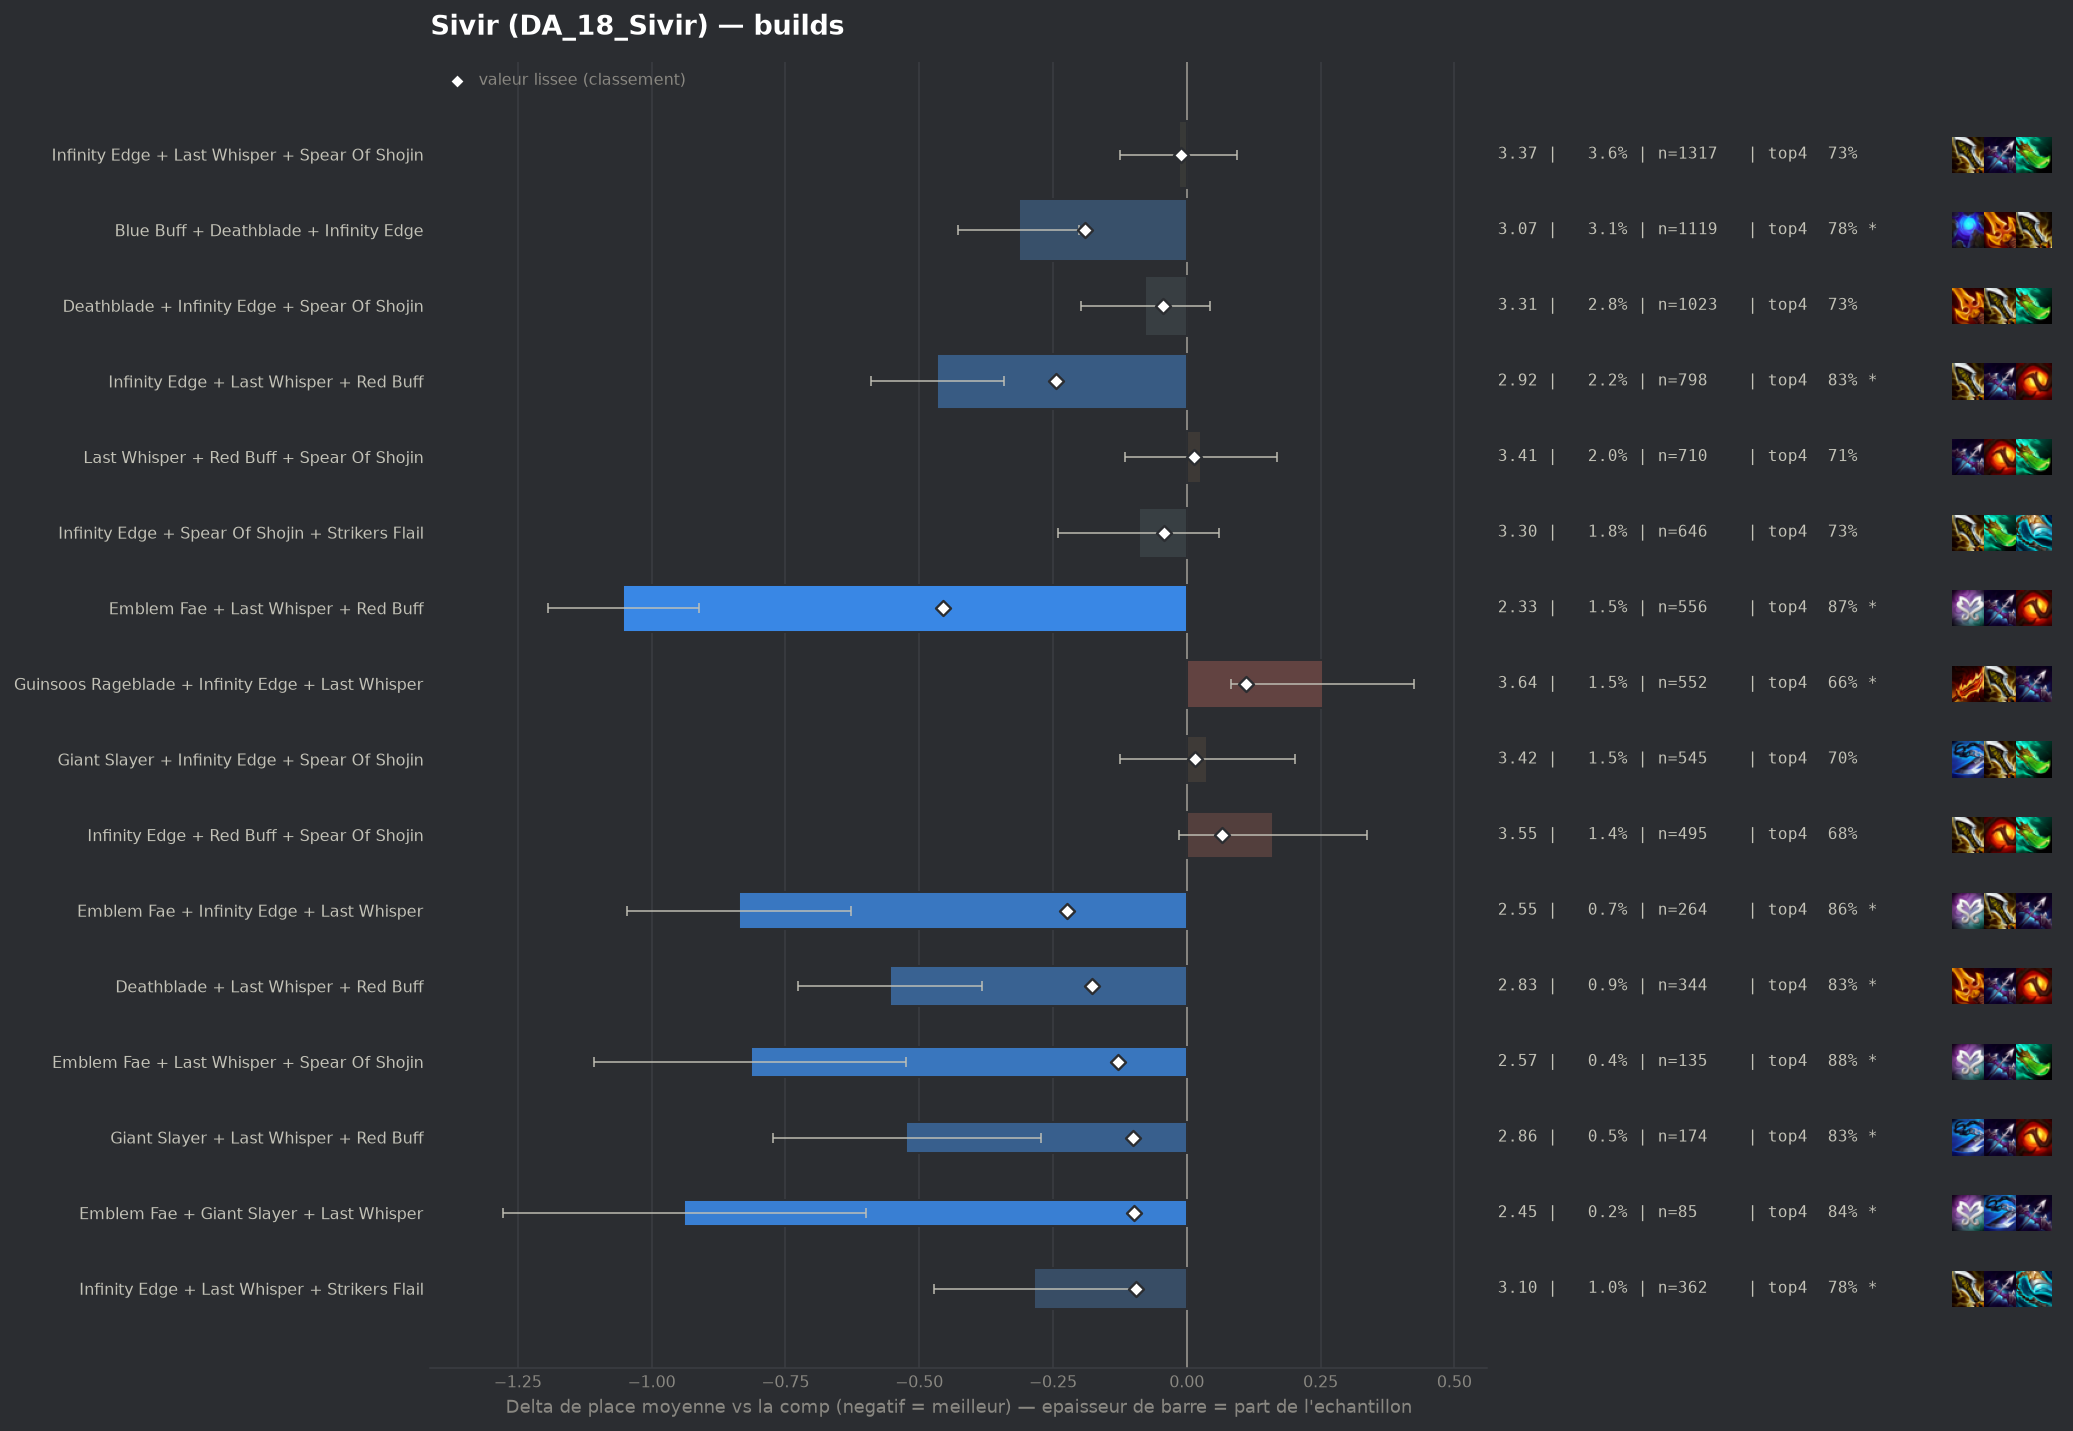

Data behind this chart, as committed beside it:
group, label, n, share, avg_place, shrunk_avg, score, d_avg, d_avg_pess, impact, d_top4, win, top2, top4, sd, z, p, significant
populaire, Emblem Fae + Last Whisper + Red Buff, 556, 0.0153, 2.333, 2.929, -0.456, -1.053, -0.911, 0.007, 0.1549, 0.4406, 0.6853, 0.8741, 1.687, -14.57, 0.0, True
populaire, Infinity Edge + Last Whisper + Red Buff, 798, 0.02196, 2.92, 3.142, -0.244, -0.466, -0.342, 0.0054, 0.1129, 0.2243, 0.5213, 0.8321, 1.764, -7.36, 0.0, True
pepite, Emblem Fae + Infinity Edge + Last Whispe…, 264, 0.007265, 2.549, 3.163, -0.223, -0.836, -0.628, 0.0016, 0.1368, 0.3598, 0.6136, 0.8561, 1.723, -7.85, 0.0, True
populaire, Blue Buff + Deathblade + Infinity Edge, 1119, 0.03079, 3.071, 3.195, -0.19, -0.314, -0.201, 0.0059, 0.0565, 0.2609, 0.4745, 0.7757, 1.891, -5.47, 0.0, True
pepite, Deathblade + Last Whisper + Red Buff, 344, 0.009466, 2.831, 3.208, -0.178, -0.554, -0.382, 0.0017, 0.1151, 0.2238, 0.5087, 0.8343, 1.614, -6.32, 0.0, True
pepite, Emblem Fae + Last Whisper + Spear Of Sho…, 135, 0.003715, 2.57, 3.258, -0.128, -0.815, -0.524, 0.0005, 0.1623, 0.3259, 0.6148, 0.8815, 1.724, -5.48, 0.0, True
pepite, Giant Slayer + Last Whisper + Red Buff, 174, 0.004788, 2.862, 3.284, -0.101, -0.524, -0.273, 0.0005, 0.1141, 0.2529, 0.4828, 0.8333, 1.683, -4.09, 4e-05, True
pepite, Emblem Fae + Giant Slayer + Last Whisper, 85, 0.002339, 2.447, 3.287, -0.098, -0.939, -0.6, 0.0002, 0.1161, 0.3647, 0.6471, 0.8353, 1.59, -5.43, 0.0, True
pepite, Infinity Edge + Last Whisper + Strikers …, 362, 0.009961, 3.099, 3.29, -0.095, -0.286, -0.099, 0.0009, 0.0598, 0.2182, 0.453, 0.779, 1.804, -3.0, 0.0027, True
, Infinity Edge + Red Buff + Strikers Flai…, 164, 0.004513, 2.915, 3.299, -0.087, -0.471, -0.212, 0.0004, 0.104, 0.2439, 0.4512, 0.8232, 1.684, -3.57, 0.00036, True
, Emblem Fae + Infinity Edge + Strikers Fl…, 59, 0.001624, 2.237, 3.299, -0.086, -1.148, -0.792, 0.0001, 0.1791, 0.4407, 0.6271, 0.8983, 1.394, -6.32, 0.0, True
, Emblem Fae + Guinsoos Rageblade + Last W…, 70, 0.001926, 2.414, 3.3, -0.085, -0.971, -0.622, 0.0002, 0.1951, 0.3286, 0.6286, 0.9143, 1.488, -5.45, 0.0, True
, Blue Buff + Infinity Edge + Strikers Fla…, 281, 0.007732, 3.085, 3.302, -0.084, -0.3, -0.076, 0.0006, 0.0744, 0.242, 0.4769, 0.7936, 1.905, -2.63, 0.00853, True
, Guinsoos Rageblade + Last Whisper + Red …, 160, 0.004403, 2.938, 3.305, -0.081, -0.448, -0.192, 0.0004, 0.087, 0.2188, 0.5125, 0.8063, 1.65, -3.43, 0.00061, True
, Deathblade + Giant Slayer + Infinity Edg…, 212, 0.005834, 3.057, 3.311, -0.074, -0.329, -0.075, 0.0004, 0.0544, 0.2594, 0.467, 0.7736, 1.878, -2.54, 0.01099, True
, Emblem Fae + Blue Buff + Last Whisper, 71, 0.001954, 2.606, 3.316, -0.069, -0.78, -0.36, 0.0001, 0.1399, 0.4225, 0.5493, 0.8592, 1.804, -3.64, 0.00027, True
, Emblem Fae + Infinity Edge + Red Buff, 62, 0.001706, 2.548, 3.32, -0.066, -0.837, -0.435, 0.0001, 0.1356, 0.3226, 0.5806, 0.8548, 1.613, -4.08, 4e-05, True
, Blue Buff + Giant Slayer + Infinity Edge, 232, 0.006384, 3.116, 3.32, -0.065, -0.269, -0.041, 0.0004, 0.0523, 0.2198, 0.4353, 0.7716, 1.766, -2.31, 0.02077, True
, Hextech Gunblade + Infinity Edge + Last …, 90, 0.002477, 2.8, 3.321, -0.065, -0.586, -0.275, 0.0002, 0.1586, 0.2222, 0.4778, 0.8778, 1.5, -3.7, 0.00022, True
, Infinity Edge + Last Whisper + Morellono…, 58, 0.001596, 2.517, 3.321, -0.064, -0.868, -0.488, 0.0001, 0.1773, 0.2241, 0.6724, 0.8966, 1.477, -4.47, 1e-05, True
, Emblem Fae + Deathblade + Last Whisper, 86, 0.002366, 2.802, 3.324, -0.062, -0.583, -0.186, 0.0001, 0.0947, 0.2791, 0.5814, 0.814, 1.879, -2.87, 0.00404, True
, Emblem Fae + Infinity Edge + Spear Of Sh…, 129, 0.00355, 3.0, 3.327, -0.058, -0.386, -0.039, 0.0002, 0.0327, 0.3023, 0.5194, 0.7519, 2.004, -2.18, 0.02913, True
, Giant Slayer + Infinity Edge + Last Whis…, 270, 0.00743, 3.174, 3.328, -0.057, -0.211, 0.0, 0.0004, 0.0549, 0.2037, 0.4407, 0.7741, 1.814, -1.91, 0.0565, False
, Hextech Gunblade + Last Whisper + Red Bu…, 69, 0.001899, 2.725, 3.328, -0.057, -0.661, -0.28, 0.0001, 0.1504, 0.2464, 0.4928, 0.8696, 1.614, -3.4, 0.00068, True
, Giant Slayer + Infinity Edge + Strikers …, 164, 0.004513, 3.079, 3.329, -0.056, -0.306, -0.034, 0.0003, 0.0552, 0.2317, 0.439, 0.7744, 1.774, -2.21, 0.02743, True
, Blue Buff + Giant Slayer + Red Buff, 61, 0.001679, 2.738, 3.335, -0.05, -0.648, -0.262, 0.0001, 0.1169, 0.2623, 0.5246, 0.8361, 1.535, -3.29, 0.001, True
, Blue Buff + Last Whisper + Red Buff, 163, 0.004485, 3.123, 3.337, -0.048, -0.263, 0.0, 0.0002, 0.0354, 0.2025, 0.4847, 0.7546, 1.866, -1.79, 0.07279, False
populaire, Deathblade + Infinity Edge + Spear Of Sh…, 1023, 0.02815, 3.308, 3.34, -0.045, -0.078, 0.0, 0.0013, 0.0139, 0.2121, 0.4252, 0.7331, 1.933, -1.27, 0.2054, False
, Emblem Fae + Blue Buff + Infinity Edge, 88, 0.002422, 2.989, 3.343, -0.043, -0.397, 0.0, 0.0001, 0.0649, 0.2841, 0.5, 0.7841, 1.898, -1.96, 0.05007, False
, Krakens Fury + Last Whisper + Red Buff, 86, 0.002366, 2.977, 3.342, -0.043, -0.409, -0.037, 0.0001, 0.0715, 0.1977, 0.5349, 0.7907, 1.759, -2.15, 0.03134, False
populaire, Infinity Edge + Spear Of Shojin + Strike…, 646, 0.01778, 3.296, 3.343, -0.042, -0.09, 0.0, 0.0008, 0.0083, 0.2136, 0.4241, 0.7276, 1.945, -1.16, 0.2444, False
, Infinity Edge + Krakens Fury + Red Buff, 50, 0.001376, 2.78, 3.347, -0.039, -0.606, -0.099, 0.0001, 0.1008, 0.3, 0.54, 0.82, 1.825, -2.34, 0.01907, True
, Deathblade + Giant Slayer + Red Buff, 88, 0.002422, 3.068, 3.351, -0.034, -0.317, 0.0, 0.0001, 0.099, 0.1705, 0.4545, 0.8182, 1.657, -1.79, 0.07283, False
, Infinity Edge + Last Whisper + Quicksilv…, 47, 0.001293, 2.83, 3.352, -0.034, -0.556, -0.044, 0.0, 0.1106, 0.2979, 0.5319, 0.8298, 1.79, -2.13, 0.03345, False
, Deathblade + Infinity Edge + Last Whispe…, 492, 0.01354, 3.305, 3.353, -0.033, -0.081, 0.0, 0.0004, 0.0227, 0.1789, 0.3984, 0.7419, 1.841, -0.96, 0.3347, False
, Deathblade + Krakens Fury + Red Buff, 54, 0.001486, 2.907, 3.353, -0.033, -0.478, -0.066, 0.0, 0.1141, 0.1852, 0.5, 0.8333, 1.543, -2.27, 0.02292, True
, Emblem Fae + Deathblade + Spear Of Shoji…, 50, 0.001376, 2.88, 3.353, -0.033, -0.506, -0.017, 0.0, 0.1008, 0.3, 0.48, 0.82, 1.762, -2.03, 0.04268, False
, Blue Buff + Deathblade + Last Whisper, 200, 0.005503, 3.235, 3.353, -0.032, -0.151, 0.0, 0.0002, 0.0258, 0.19, 0.44, 0.745, 1.881, -1.13, 0.2591, False
, Giant Slayer + Infinity Edge + Red Buff, 136, 0.003742, 3.191, 3.355, -0.031, -0.194, 0.0, 0.0001, 0.0528, 0.2132, 0.4485, 0.7721, 1.853, -1.22, 0.2222, False
, Giant Slayer + Last Whisper + Strikers F…, 40, 0.001101, 2.85, 3.358, -0.028, -0.536, 0.0, 0.0, 0.0808, 0.325, 0.5, 0.8, 1.851, -1.83, 0.06748, False
, Blue Buff + Deathblade + Deathblade, 47, 0.001293, 2.936, 3.358, -0.027, -0.449, 0.0, 0.0, 0.0893, 0.2766, 0.5106, 0.8085, 1.838, -1.67, 0.09397, False
, Deathblade + Infinity Edge + Strikers Fl…, 403, 0.01109, 3.313, 3.36, -0.026, -0.073, 0.0, 0.0003, 0.0054, 0.196, 0.3995, 0.7246, 1.824, -0.8, 0.4252, False
, Hextech Gunblade + Last Whisper + Spear …, 68, 0.001871, 3.088, 3.36, -0.025, -0.297, 0.0, 0.0, 0.0896, 0.1765, 0.4412, 0.8088, 1.713, -1.43, 0.1528, False
, Emblem Blossom + Blue Buff + Infinity Ed…, 64, 0.001761, 3.078, 3.361, -0.025, -0.307, 0.0, 0.0, 0.0464, 0.2812, 0.4375, 0.7656, 1.923, -1.28, 0.2013, False
, Emblem Blossom + Giant Slayer + Infinity…, 45, 0.001238, 2.956, 3.36, -0.025, -0.43, 0.0, 0.0, 0.0586, 0.2889, 0.5556, 0.7778, 2.054, -1.4, 0.1605, False
, Infinity Edge + Krakens Fury + Strikers …, 44, 0.001211, 3.0, 3.364, -0.022, -0.386, 0.0, 0.0, 0.1444, 0.1591, 0.4545, 0.8636, 1.624, -1.57, 0.1155, False
, Guinsoos Rageblade + Last Whisper + Spea…, 151, 0.004155, 3.265, 3.365, -0.021, -0.121, 0.0, 0.0001, 0.0093, 0.2384, 0.4371, 0.7285, 1.921, -0.77, 0.4412, False
, Blue Buff + Deathblade + Strikers Flail, 48, 0.001321, 3.042, 3.364, -0.021, -0.344, 0.0, 0.0, 0.0308, 0.25, 0.4792, 0.75, 1.744, -1.37, 0.1721, False
, Infinity Edge + Spear Of Shojin + Spear …, 47, 0.001293, 3.064, 3.366, -0.02, -0.322, 0.0, 0.0, 0.0467, 0.2128, 0.4468, 0.766, 1.616, -1.36, 0.1728, False
, Hextech Gunblade + Infinity Edge + Spear…, 81, 0.002229, 3.198, 3.367, -0.019, -0.188, 0.0, 0.0, 0.0092, 0.2593, 0.4691, 0.7284, 2.003, -0.84, 0.3986, False
, Giant Slayer + Krakens Fury + Last Whisp…, 41, 0.001128, 3.049, 3.368, -0.018, -0.337, 0.0, 0.0, 0.0369, 0.1707, 0.5366, 0.7561, 1.724, -1.25, 0.2114, False
, Giant Slayer + Guinsoos Rageblade + Last…, 131, 0.003605, 3.275, 3.369, -0.017, -0.111, 0.0, 0.0001, 0.0594, 0.1908, 0.4275, 0.7786, 1.95, -0.65, 0.5164, False
, Emblem Fae + Guinsoos Rageblade + Infini…, 53, 0.001458, 3.132, 3.368, -0.017, -0.253, 0.0, 0.0, 0.0921, 0.2453, 0.434, 0.8113, 1.853, -0.99, 0.3198, False
, Blue Buff + Last Whisper + Strikers Flai…, 47, 0.001293, 3.128, 3.37, -0.016, -0.258, 0.0, 0.0, 0.068, 0.1915, 0.4681, 0.7872, 1.852, -0.95, 0.3401, False
, Emblem Fae + Deathblade + Infinity Edge, 58, 0.001596, 3.19, 3.371, -0.014, -0.196, 0.0, 0.0, 0.0222, 0.2586, 0.4483, 0.7414, 1.925, -0.77, 0.4386, False
, Blue Buff + Last Whisper + Spear Of Shoj…, 51, 0.001403, 3.176, 3.372, -0.014, -0.209, 0.0, 0.0, 0.0651, 0.1569, 0.4118, 0.7843, 1.689, -0.88, 0.377, False
populaire, Infinity Edge + Last Whisper + Spear Of …, 1317, 0.03624, 3.371, 3.376, -0.01, -0.015, 0.0, 0.0004, 0.015, 0.2073, 0.4093, 0.7342, 1.977, -0.27, 0.7863, False
, Deathblade + Guinsoos Rageblade + Last W…, 196, 0.005393, 3.337, 3.375, -0.01, -0.049, 0.0, 0.0001, -0.0151, 0.2296, 0.398, 0.7041, 1.979, -0.34, 0.7305, False
, Blue Buff + Infinity Edge + Spear Of Sho…, 116, 0.003192, 3.336, 3.379, -0.007, -0.049, 0.0, 0.0, 0.0911, 0.1379, 0.3793, 0.8103, 1.737, -0.31, 0.76, False
, Deathblade + Giant Slayer + Spear Of Sho…, 240, 0.006604, 3.362, 3.38, -0.006, -0.023, 0.0, 0.0, -0.0067, 0.2042, 0.4208, 0.7125, 1.949, -0.18, 0.855, False
... 75 more rows
